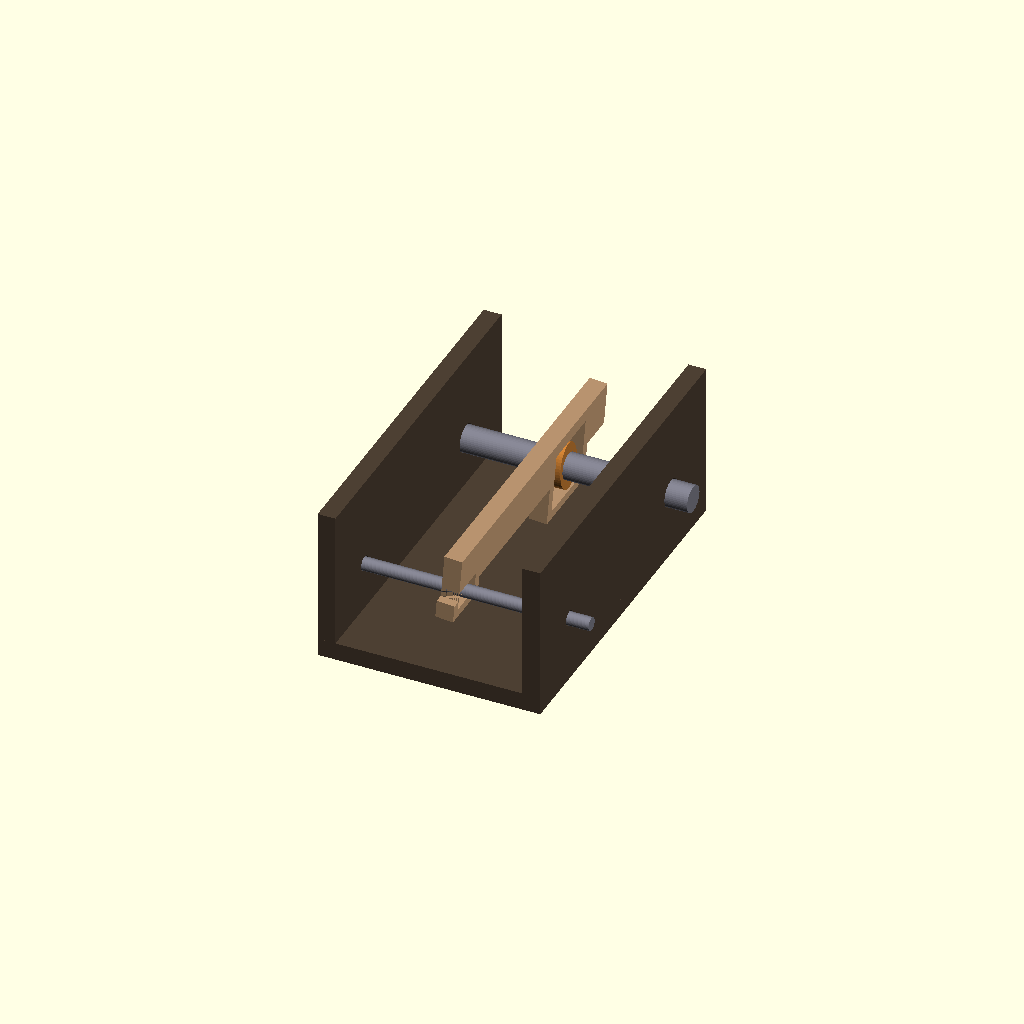
Cell 1: rendered with the file's own defaults.
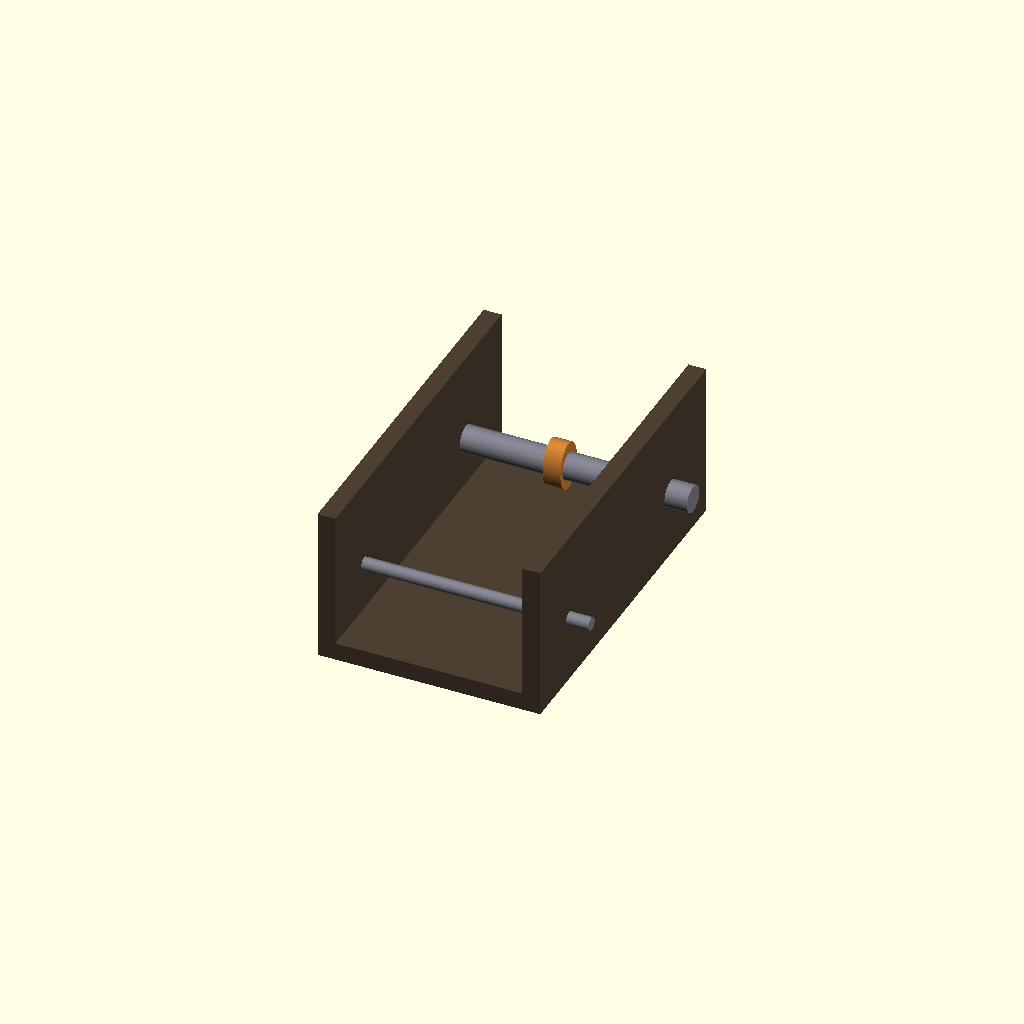
Cell 2: the same model with SHOW_WAVE = false.
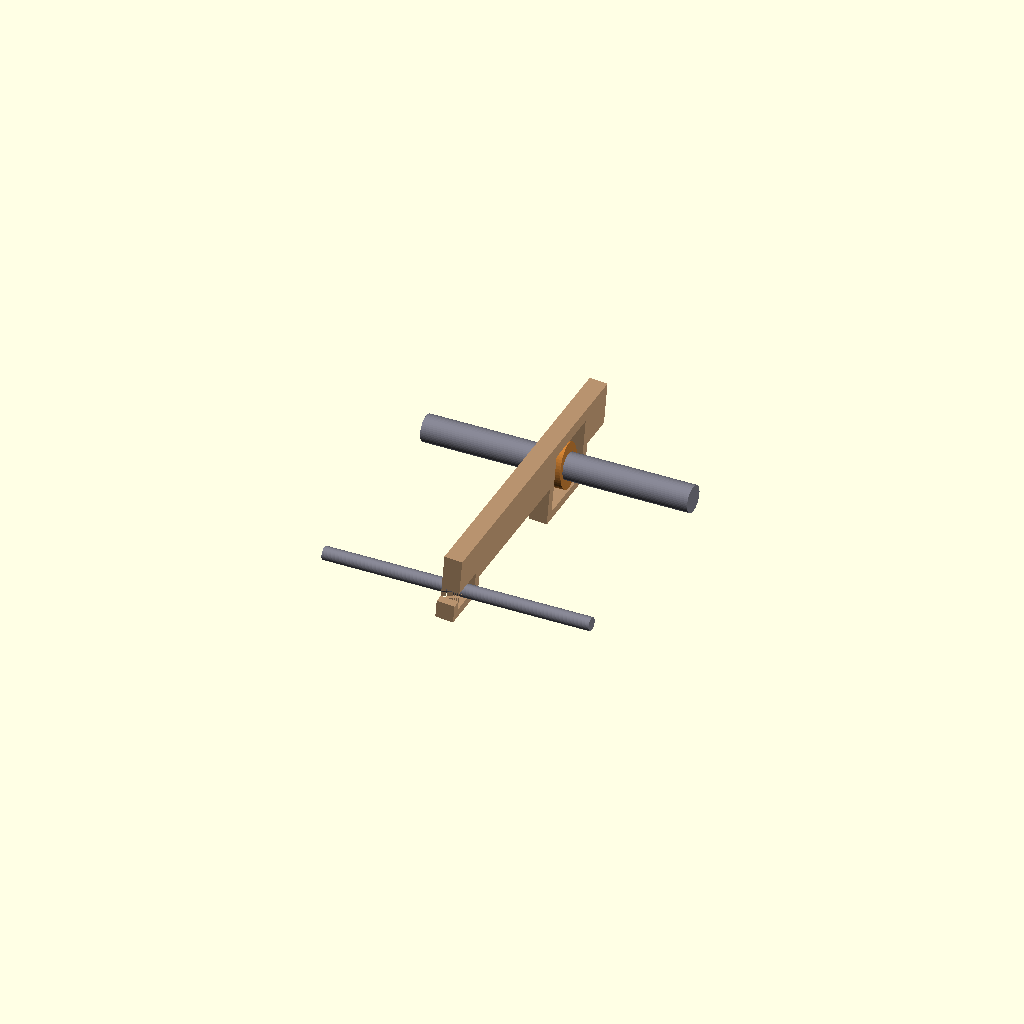
Cell 3: the same model with SHOW_FRAME = false.
All cells are drawn from one camera (rotation 55°, 0°, 25°, orthographic, colour scheme Cornfield), so only the parameter changes between them.
OpenSCAD source file 3d_design_agent/components/wave_crank/parts/03_single_wave_2mm_walls_test.scad:
/*
 * SINGLE WAVE TEST - 2mm WALLS
 *
 * Tests:
 * - 2mm thick walls around hinge slot
 * - 2mm thick walls around cam housing
 * - Cam fits and rotates inside housing
 * - Wave pivots smoothly on hinge axle
 */

// ============================================
// ANIMATION
// ============================================

MANUAL_ANGLE = -1;
theta = (MANUAL_ANGLE >= 0) ? MANUAL_ANGLE : $t * 360;

// ============================================
// SHOW/HIDE
// ============================================

SHOW_WAVE = true;
SHOW_CAM = true;
SHOW_HINGE_AXLE = true;
SHOW_CAMSHAFT = true;
SHOW_FRAME = true;

// ============================================
// WALL THICKNESS
// ============================================

WALL = 2;  // 2mm walls

// ============================================
// WAVE PARAMETERS
// ============================================

WAVE_LENGTH = 70;
WAVE_BODY_HEIGHT = 10;
WAVE_THICKNESS = 4;

// ============================================
// HINGE SLOT
// ============================================

HINGE_SLOT_LENGTH = 8;       // OPTIMIZED
HINGE_SLOT_HEIGHT = 4;
HINGE_SLOT_CENTER_Y = 4;     // OPTIMIZED
HINGE_SLOT_CENTER_Z = 0;

// Extension with walls
HINGE_EXT_WIDTH = HINGE_SLOT_LENGTH + 2 * WALL;   // 16mm
HINGE_EXT_HEIGHT = HINGE_SLOT_HEIGHT + 2 * WALL;  // 8mm
HINGE_EXT_Y_START = HINGE_SLOT_CENTER_Y - HINGE_SLOT_LENGTH/2 - WALL;
HINGE_EXT_Z_BOTTOM = HINGE_SLOT_CENTER_Z - HINGE_SLOT_HEIGHT/2 - WALL;

// ============================================
// CAM HOUSING
// ============================================

CAM_HOUSING_SIZE = 14;
CAM_HOUSING_CENTER_Y = 53;
CAM_HOUSING_CENTER_Z = 0;

// Extension with walls
CAM_EXT_WIDTH = CAM_HOUSING_SIZE + 2 * WALL;   // 18mm
CAM_EXT_HEIGHT = CAM_HOUSING_SIZE + 2 * WALL;  // 18mm
CAM_EXT_Y_START = CAM_HOUSING_CENTER_Y - CAM_HOUSING_SIZE/2 - WALL;
CAM_EXT_Z_BOTTOM = CAM_HOUSING_CENTER_Z - CAM_HOUSING_SIZE/2 - WALL;

// ============================================
// SHAFTS
// ============================================

HINGE_AXLE_DIA = 3;
CAMSHAFT_DIA = 6;

// ============================================
// CAM (middle-dramatic for test)
// ============================================

CAM_MAJOR = 11;
CAM_MINOR = 8;
CAM_THICKNESS = 4;

// ============================================
// COLORS
// ============================================

C_WAVE = [0.75, 0.6, 0.45];
C_CAM = [0.8, 0.5, 0.2];
C_SHAFT = [0.5, 0.5, 0.55];
C_FRAME = [0.3, 0.25, 0.2];

$fn = 48;

// ============================================
// CALCULATIONS
// ============================================

LEVER_ARM = CAM_HOUSING_CENTER_Y - HINGE_SLOT_CENTER_Y;

cam_push_z = (CAM_MAJOR / 2) * sin(theta);
cam_push_y = (CAM_MINOR / 2) * cos(theta);

wave_pitch = atan2(cam_push_z, LEVER_ARM);
wave_roll = atan2(cam_push_y, LEVER_ARM);

// ============================================
// MODULES
// ============================================

// Wave slat with 2mm walls
module wave_slat() {
    color(C_WAVE)
    translate([0, HINGE_SLOT_CENTER_Y, HINGE_SLOT_CENTER_Z])
        rotate([wave_pitch, wave_roll, 0])
            translate([0, -HINGE_SLOT_CENTER_Y, -HINGE_SLOT_CENTER_Z])
                difference() {
                    union() {
                        // Main wave body
                        translate([-WAVE_THICKNESS/2, 0, 0])
                            cube([WAVE_THICKNESS, WAVE_LENGTH, WAVE_BODY_HEIGHT]);

                        // Hinge extension (slot + 2mm walls)
                        translate([-WAVE_THICKNESS/2, HINGE_EXT_Y_START, HINGE_EXT_Z_BOTTOM])
                            cube([WAVE_THICKNESS, HINGE_EXT_WIDTH, -HINGE_EXT_Z_BOTTOM]);

                        // Cam housing extension (housing + 2mm walls)
                        translate([-WAVE_THICKNESS/2, CAM_EXT_Y_START, CAM_EXT_Z_BOTTOM])
                            cube([WAVE_THICKNESS, CAM_EXT_WIDTH, -CAM_EXT_Z_BOTTOM]);
                    }

                    // Hinge slot cutout
                    translate([-WAVE_THICKNESS/2 - 1,
                               HINGE_SLOT_CENTER_Y - HINGE_SLOT_LENGTH/2,
                               HINGE_SLOT_CENTER_Z - HINGE_SLOT_HEIGHT/2])
                        cube([WAVE_THICKNESS + 2, HINGE_SLOT_LENGTH, HINGE_SLOT_HEIGHT]);

                    // Cam housing cutout
                    translate([-WAVE_THICKNESS/2 - 1,
                               CAM_HOUSING_CENTER_Y - CAM_HOUSING_SIZE/2,
                               CAM_HOUSING_CENTER_Z - CAM_HOUSING_SIZE/2])
                        cube([WAVE_THICKNESS + 2, CAM_HOUSING_SIZE, CAM_HOUSING_SIZE]);
                }
}

// Elliptical cam on camshaft
module cam_on_shaft() {
    color(C_CAM)
    translate([0, CAM_HOUSING_CENTER_Y, CAM_HOUSING_CENTER_Z])
        rotate([0, 90, 0])
            rotate([0, 0, theta])
                scale([CAM_MAJOR/10, CAM_MINOR/10, 1])
                    cylinder(r=5, h=CAM_THICKNESS, center=true);
}

// Hinge axle
module hinge_axle() {
    color(C_SHAFT)
    translate([-30, HINGE_SLOT_CENTER_Y, HINGE_SLOT_CENTER_Z])
        rotate([0, 90, 0])
            cylinder(d=HINGE_AXLE_DIA, h=60);
}

// Camshaft
module camshaft() {
    color(C_SHAFT)
    translate([-30, CAM_HOUSING_CENTER_Y, CAM_HOUSING_CENTER_Z])
        rotate([0, 90, 0])
            cylinder(d=CAMSHAFT_DIA, h=60);
}

// Simple frame
module frame() {
    color(C_FRAME) {
        // Left wall
        translate([-25, -10, -15])
            difference() {
                cube([4, 80, 35]);
                translate([-1, HINGE_SLOT_CENTER_Y + 10, 15])
                    rotate([0, 90, 0]) cylinder(d=HINGE_AXLE_DIA+0.4, h=6);
                translate([-1, CAM_HOUSING_CENTER_Y + 10, 15])
                    rotate([0, 90, 0]) cylinder(d=CAMSHAFT_DIA+0.4, h=6);
            }

        // Right wall
        translate([21, -10, -15])
            difference() {
                cube([4, 80, 35]);
                translate([-1, HINGE_SLOT_CENTER_Y + 10, 15])
                    rotate([0, 90, 0]) cylinder(d=HINGE_AXLE_DIA+0.4, h=6);
                translate([-1, CAM_HOUSING_CENTER_Y + 10, 15])
                    rotate([0, 90, 0]) cylinder(d=CAMSHAFT_DIA+0.4, h=6);
            }

        // Base
        translate([-25, -10, -15])
            cube([50, 80, 4]);
    }
}

// ============================================
// ASSEMBLY
// ============================================

module test_assembly() {
    if (SHOW_FRAME) frame();
    if (SHOW_HINGE_AXLE) hinge_axle();
    if (SHOW_CAMSHAFT) camshaft();
    if (SHOW_CAM) cam_on_shaft();
    if (SHOW_WAVE) wave_slat();
}

// ============================================
// RENDER
// ============================================

test_assembly();

// ============================================
// DEBUG OUTPUT
// ============================================

echo("");
echo("╔════════════════════════════════════════════════════════════╗");
echo("║      SINGLE WAVE TEST - 2mm WALLS                          ║");
echo("╚════════════════════════════════════════════════════════════╝");
echo("");
echo("WALL VERIFICATION:");
echo(str("  Wall thickness: ", WALL, "mm"));
echo(str("  Hinge extension: ", HINGE_EXT_WIDTH, "×", -HINGE_EXT_Z_BOTTOM, "mm"));
echo(str("  Cam housing ext: ", CAM_EXT_WIDTH, "×", -CAM_EXT_Z_BOTTOM, "mm"));
echo("");
echo("CUTOUT INTERIORS:");
echo(str("  Hinge slot: ", HINGE_SLOT_LENGTH, "×", HINGE_SLOT_HEIGHT, "mm"));
echo(str("  Cam housing: ", CAM_HOUSING_SIZE, "×", CAM_HOUSING_SIZE, "mm"));
echo("");
echo(str("CAM: ", CAM_MAJOR, "×", CAM_MINOR, "mm"));
echo(str("  Diagonal: ", sqrt(CAM_MAJOR*CAM_MAJOR + CAM_MINOR*CAM_MINOR)/sqrt(2)*sqrt(2)));
echo(str("  Fits in ", CAM_HOUSING_SIZE, "mm housing? ",
         sqrt(CAM_MAJOR*CAM_MAJOR/4 + CAM_MINOR*CAM_MINOR/4)*2 < CAM_HOUSING_SIZE ? "YES" : "NO"));
echo("");
echo(str("Current angle: ", theta, "°"));
echo(str("Wave pitch: ", wave_pitch, "°"));
echo(str("Wave roll: ", wave_roll, "°"));
echo("");
echo("VISUAL CHECK:");
echo("  [ ] Walls visible around both cutouts (2mm thick)");
echo("  [ ] Cam stays inside housing at all angles");
echo("  [ ] Wave rocks smoothly up/down and toward/away");
echo("  [ ] No intersection between parts");
Parameter table extracted from the source (name, type, default, range or options):
MANUAL_ANGLE: number, default -1
SHOW_WAVE: bool, default true
SHOW_CAM: bool, default true
SHOW_HINGE_AXLE: bool, default true
SHOW_CAMSHAFT: bool, default true
SHOW_FRAME: bool, default true
WALL: number, default 2
WAVE_LENGTH: number, default 70
WAVE_BODY_HEIGHT: number, default 10
WAVE_THICKNESS: number, default 4
HINGE_SLOT_LENGTH: number, default 8
HINGE_SLOT_HEIGHT: number, default 4
HINGE_SLOT_CENTER_Y: number, default 4
HINGE_SLOT_CENTER_Z: number, default 0
CAM_HOUSING_SIZE: number, default 14
CAM_HOUSING_CENTER_Y: number, default 53
CAM_HOUSING_CENTER_Z: number, default 0
HINGE_AXLE_DIA: number, default 3
CAMSHAFT_DIA: number, default 6
CAM_MAJOR: number, default 11
CAM_MINOR: number, default 8
CAM_THICKNESS: number, default 4
C_WAVE: vector, default [0.75, 0.6, 0.45]
C_CAM: vector, default [0.8, 0.5, 0.2]
C_SHAFT: vector, default [0.5, 0.5, 0.55]
C_FRAME: vector, default [0.3, 0.25, 0.2]
